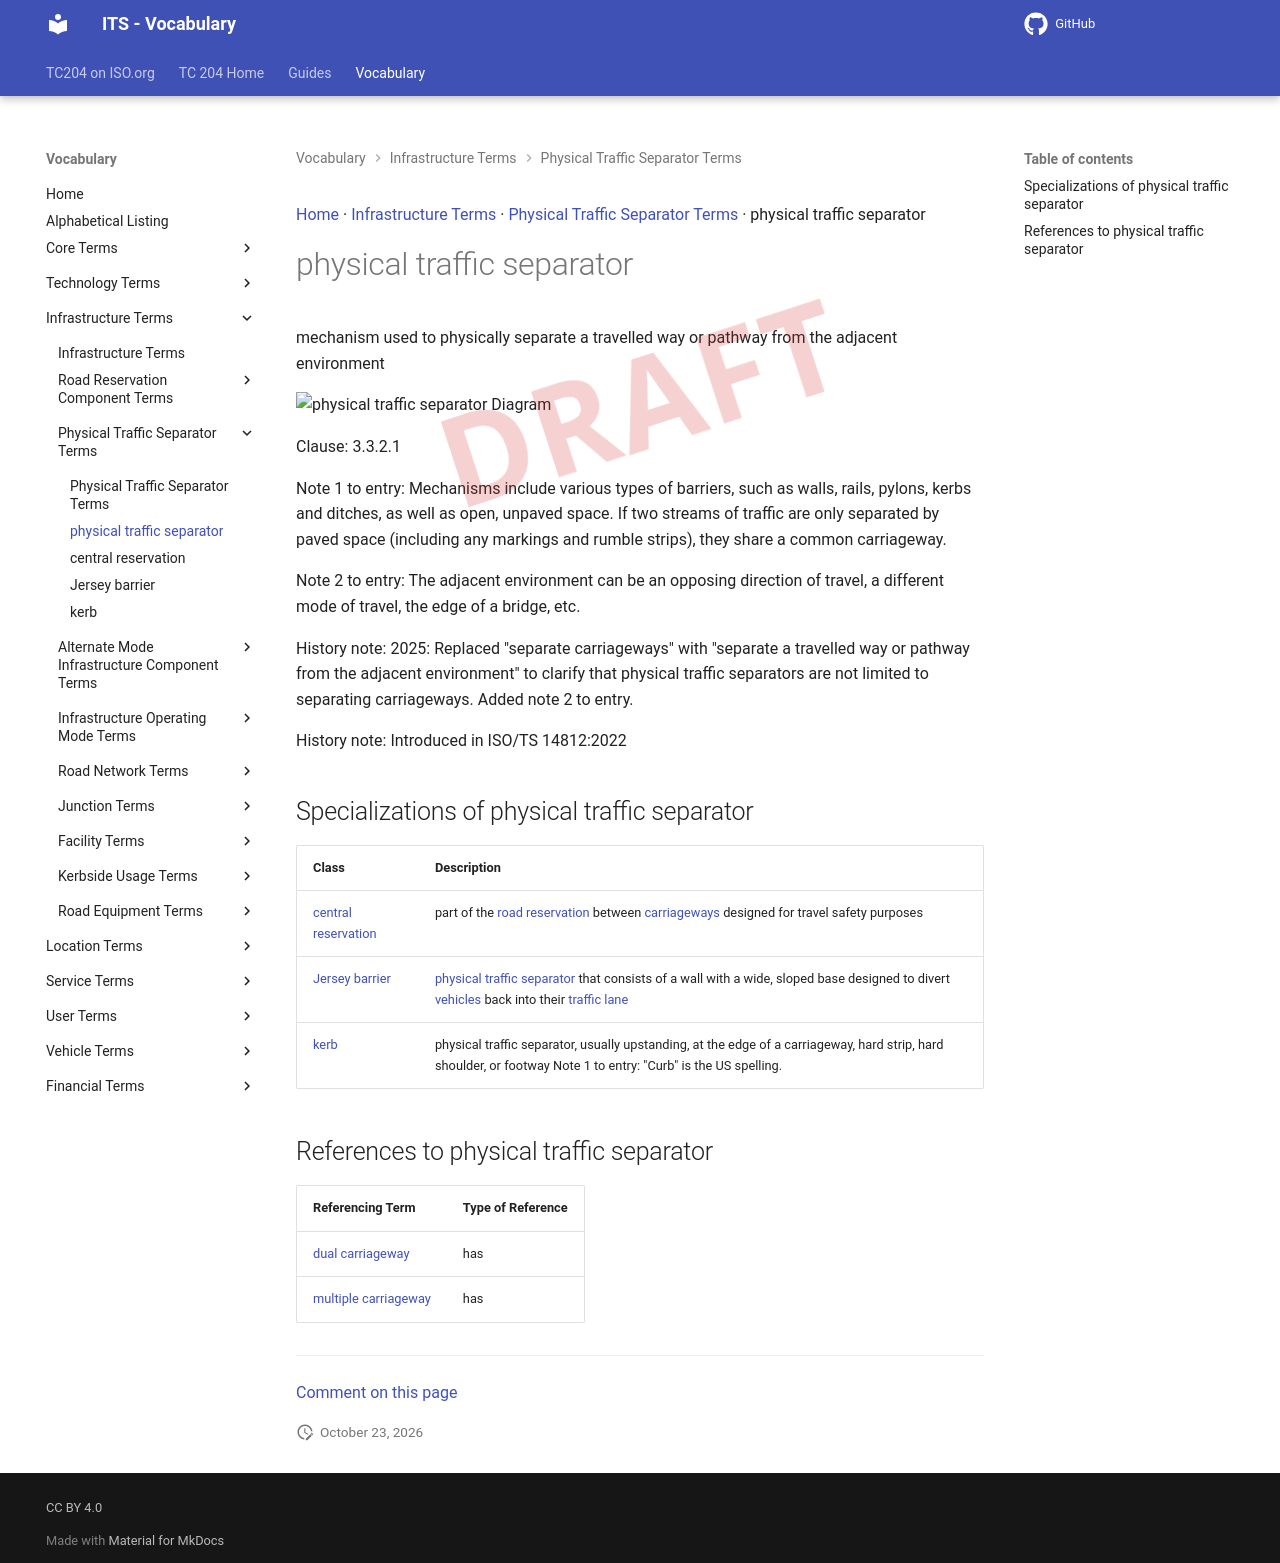

repository: ISO-TC204/iso14812 · page: v1.1.2-alpha.5/terms/physical traffic separator/index.html · generator: mkdocs

[Home](../index.md) · [Infrastructure Terms](groups/Infrastructure Terms.md) · [Physical Traffic Separator Terms](patterns/Physical Traffic Separator Terms.md) · physical traffic separator

# physical traffic separator

<div class="draft4-watermark" aria-hidden="true"></div>

mechanism used to physically separate a travelled way or pathway from the adjacent environment

<object type="image/svg+xml" data="../../diagrams/physical traffic separator.dot.svg">
    <img alt="physical traffic separator Diagram" src="../../diagrams/physical traffic separator.dot.png" /> <!-- Fallback for non-SVG browsers -->
</object>

Clause: 3.3.2.1

Note 1 to entry: Mechanisms include various types of barriers, such as walls, rails, pylons, kerbs and ditches, as well as open, unpaved space. If two streams of traffic are only separated by paved space (including any markings and rumble strips), they share a common carriageway.

Note 2 to entry: The adjacent environment can be an opposing direction of travel, a different mode of travel, the edge of a bridge, etc.

History note: 2025: Replaced "separate carriageways" with "separate a travelled way or pathway from the adjacent environment" to clarify that physical traffic separators are not limited to separating carriageways. Added note 2 to entry.

History note: Introduced in ISO/TS 14812:2022

## Specializations of physical traffic separator

| Class | Description |
| --- | --- |
| [central reservation](central reservation.md) | part of the [road reservation](road reservation.md) between [carriageways](carriageway.md) designed for travel safety purposes |
| [Jersey barrier](Jersey barrier.md) | [physical traffic separator](physical traffic separator.md) that consists of a wall with a wide, sloped base designed to divert [vehicles](vehicle.md) back into their [traffic lane](traffic lane.md) |
| [kerb](kerb.md) | physical traffic separator, usually upstanding, at the edge of a carriageway, hard strip, hard shoulder, or footway Note 1 to entry: "Curb" is the US spelling. |

## References to physical traffic separator

| Referencing Term | Type of Reference |
| --- | --- |
| [dual carriageway](dual carriageway.md) | has |
| [multiple carriageway](multiple carriageway.md) | has |


---

[Comment on this page](https://github.com/ISO-TC204/iso14812/issues/new?template=page-feedback.yml&title=%5BPage+feedback%5D+physical+traffic+separator&page-title=physical+traffic+separator&page-path=terms%2Fphysical+traffic+separator.md)
